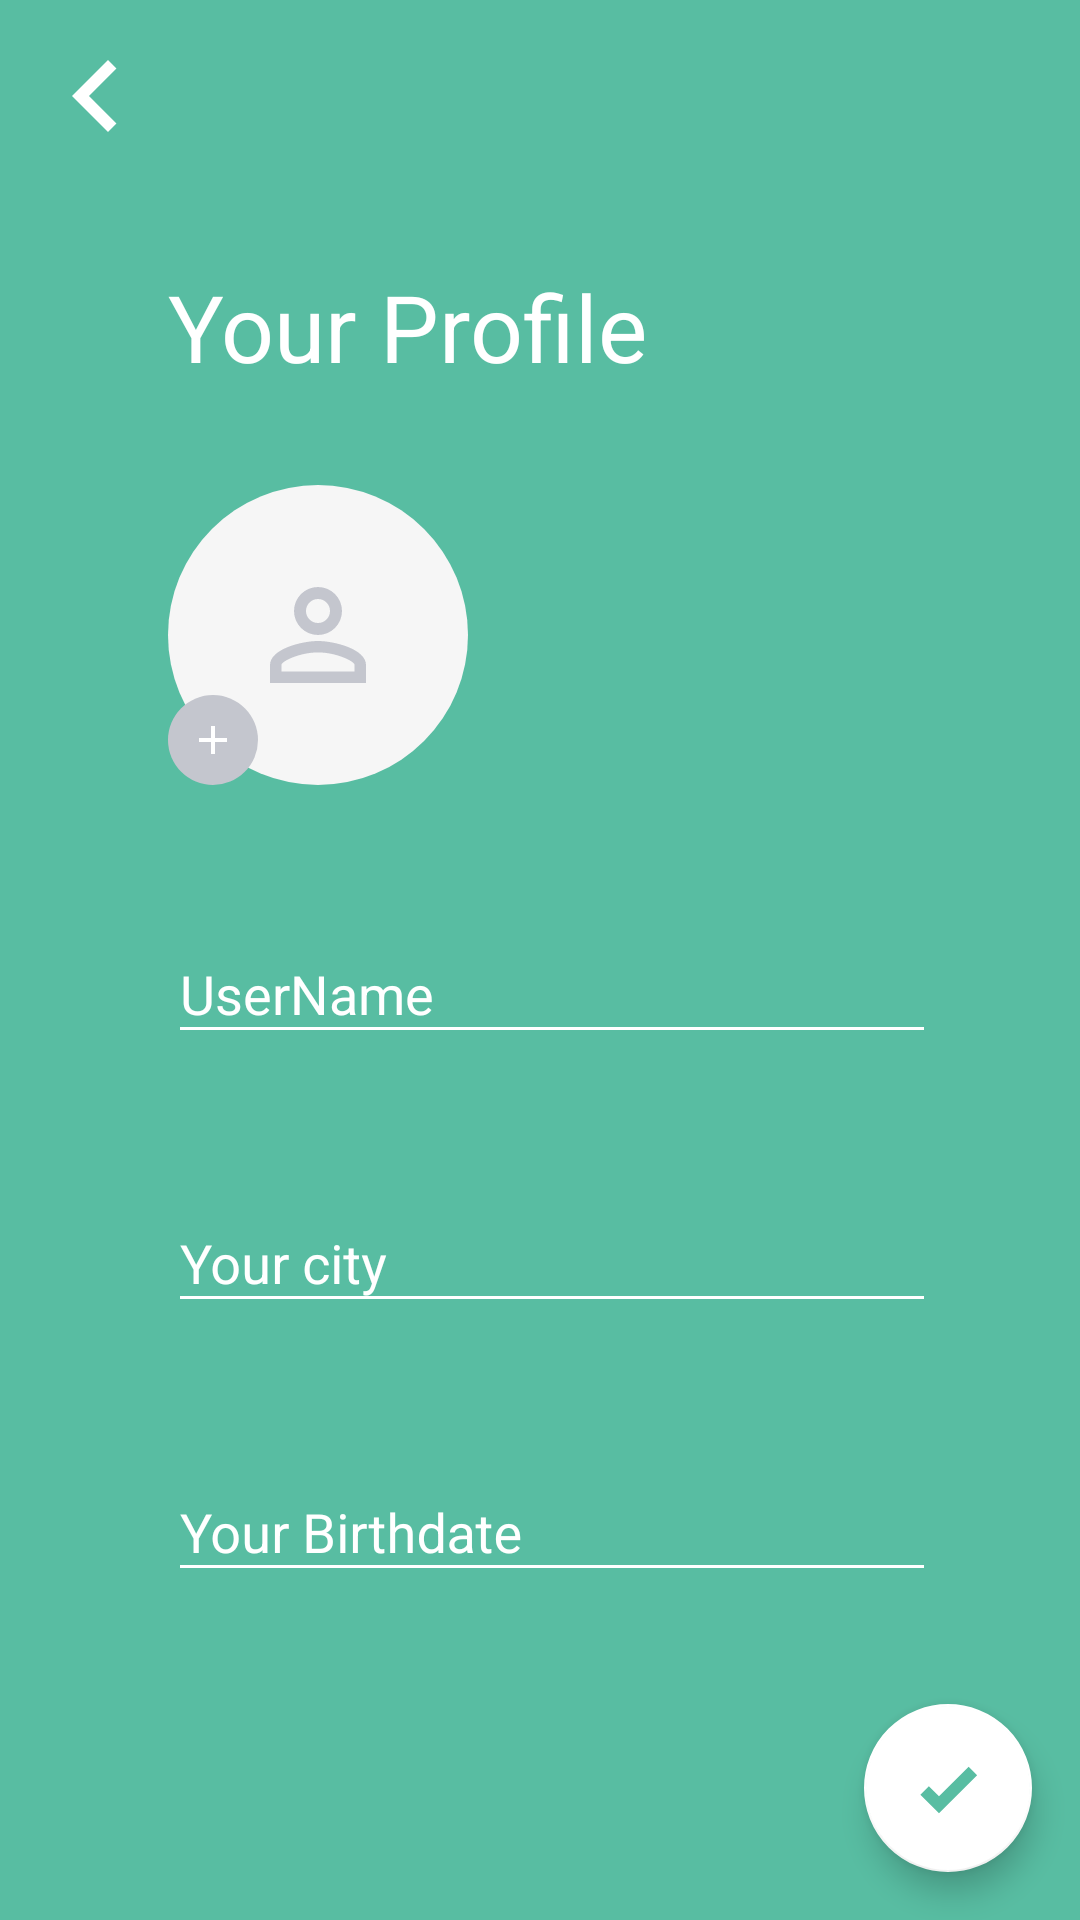

This screen was rendered from an Android layout file. Write that file and the resources it references.
<!-- AndroidManifest.xml: application theme AppTheme -->
<!-- res/layout/activity_create_profile.xml -->
<?xml version="1.0" encoding="utf-8"?>
<androidx.constraintlayout.widget.ConstraintLayout xmlns:android="http://schemas.android.com/apk/res/android"
    xmlns:app="http://schemas.android.com/apk/res-auto"
    xmlns:tools="http://schemas.android.com/tools"
    android:layout_width="match_parent"
    android:layout_height="match_parent"
    android:background="@color/colorBackground"
    tools:context=".loginSignUp.CreateProfileActivity">

    <ImageView
        android:id="@+id/imgBack"
        android:layout_width="wrap_content"
        android:layout_height="wrap_content"
        android:layout_marginStart="8dp"
        android:layout_marginTop="8dp"
        app:layout_constraintStart_toStartOf="parent"
        app:layout_constraintTop_toTopOf="parent"
        app:srcCompat="@drawable/arrow_left"
        tools:ignore="VectorDrawableCompat" />

    <TextView
        android:id="@+id/textView11"
        android:layout_width="wrap_content"
        android:layout_height="wrap_content"
        android:layout_marginTop="32dp"
        android:text="@string/yourProfile"
        android:textColor="@color/colorWhite"
        android:textSize="@dimen/text_size_inTittle"
        app:layout_constraintStart_toEndOf="@+id/imgBack"
        app:layout_constraintTop_toBottomOf="@+id/imgBack" />

    <FrameLayout
        android:id="@+id/addImg"
        android:layout_width="wrap_content"
        android:layout_height="wrap_content"
        android:layout_marginTop="32dp"
        app:layout_constraintStart_toStartOf="@+id/textView11"
        app:layout_constraintTop_toBottomOf="@+id/textView11">

        <ImageView
            android:layout_width="100dp"
            android:layout_height="100dp"
            android:background="@drawable/custome_view_avatar"></ImageView>

        <ImageView
            android:layout_width="wrap_content"
            android:layout_height="wrap_content"
            android:layout_gravity="center"
            android:src="@drawable/account"></ImageView>

        <ImageView
            android:layout_width="30dp"
            android:layout_height="30dp"
            android:layout_gravity="bottom"
            android:background="@drawable/custome_view_add"></ImageView>

        <ImageView
            android:layout_width="wrap_content"
            android:layout_height="wrap_content"
            android:layout_gravity="bottom"
            android:layout_marginStart="7dp"
            android:layout_marginBottom="7dp"
            android:src="@drawable/plus">

        </ImageView>
    </FrameLayout>

    <com.google.android.material.floatingactionbutton.FloatingActionButton
        android:id="@+id/floatingActionButton"
        android:layout_width="wrap_content"
        android:layout_height="wrap_content"
        android:layout_marginEnd="@dimen/fab_marginEnd"
        android:layout_marginBottom="@dimen/fab_marginBottom"
        android:clickable="true"
        app:backgroundTint="#FFFFFF"
        app:layout_constraintBottom_toBottomOf="parent"
        app:layout_constraintEnd_toEndOf="parent"
        app:srcCompat="@drawable/check_bold"
        tools:ignore="VectorDrawableCompat" />

    <com.google.android.material.textfield.TextInputLayout
        android:id="@+id/textInputLayout6"
        android:layout_width="0dp"
        android:layout_height="wrap_content"
        android:layout_marginEnd="48dp"
        android:textColorHint="@color/colorWhite"
        app:layout_constraintBottom_toTopOf="@+id/floatingActionButton"
        app:layout_constraintEnd_toEndOf="parent"
        app:layout_constraintStart_toStartOf="@+id/textInputLayout5"
        app:layout_constraintTop_toBottomOf="@+id/textInputLayout4">

        <com.google.android.material.textfield.TextInputEditText
            android:id="@+id/edtBirth"
            android:textColor="@color/colorWhite"
            android:layout_width="match_parent"
            android:layout_height="wrap_content"
            android:backgroundTint="@color/colorWhite"
            android:hint="@string/YourBirthDate" />
    </com.google.android.material.textfield.TextInputLayout>

    <com.google.android.material.textfield.TextInputLayout
        android:id="@+id/textInputLayout4"
        android:layout_width="0dp"
        android:layout_height="wrap_content"
        android:layout_marginEnd="48dp"
        android:textColorHint="@color/colorWhite"
        app:layout_constraintBottom_toTopOf="@+id/textInputLayout6"
        app:layout_constraintEnd_toEndOf="parent"
        app:layout_constraintStart_toStartOf="@+id/textInputLayout5"
        app:layout_constraintTop_toBottomOf="@+id/textInputLayout5">

        <com.google.android.material.textfield.TextInputEditText
            android:id="@+id/edtCity"
            android:textColor="@color/colorWhite"
            android:layout_width="match_parent"
            android:layout_height="wrap_content"
            android:backgroundTint="@color/colorWhite"
            android:hint="@string/yourCity" />
    </com.google.android.material.textfield.TextInputLayout>

    <com.google.android.material.textfield.TextInputLayout
        android:id="@+id/textInputLayout5"
        android:layout_width="0dp"
        android:layout_height="wrap_content"
        android:layout_marginEnd="48dp"
        android:textColorHint="@color/colorWhite"
        app:layout_constraintBottom_toTopOf="@+id/textInputLayout4"
        app:layout_constraintEnd_toEndOf="parent"
        app:layout_constraintStart_toStartOf="@+id/addImg"
        app:layout_constraintTop_toBottomOf="@+id/addImg"
        app:layout_constraintVertical_chainStyle="spread">

        <com.google.android.material.textfield.TextInputEditText
            android:id="@+id/edtUserName"
            android:layout_width="match_parent"
            android:layout_height="wrap_content"
            android:backgroundTint="@color/colorWhite"
            android:hint="@string/UserName"
            android:textColor="@color/colorWhite" />
    </com.google.android.material.textfield.TextInputLayout>
</androidx.constraintlayout.widget.ConstraintLayout>
<!-- resources referenced by this layout -->
<resources>
  <color name="colorBackground">#58BDA2</color>
  <color name="colorWhite">#FFFFFF</color>
  <dimen name="fab_marginBottom">16dp</dimen>
  <dimen name="fab_marginEnd">16dp</dimen>
  <dimen name="text_size_inTittle">31sp</dimen>
  <!-- drawable account (drawable) -->
  <vector xmlns:android="http://schemas.android.com/apk/res/android"
      android:height="48dp"
      android:width="48dp"
      android:viewportWidth="24"
      android:viewportHeight="24">
      <path android:fillColor="#C4C6CE" android:pathData="M12,4A4,4 0 0,1 16,8A4,4 0 0,1 12,12A4,4 0 0,1 8,8A4,4 0 0,1 12,4M12,6A2,2 0 0,0 10,8A2,2 0 0,0 12,10A2,2 0 0,0 14,8A2,2 0 0,0 12,6M12,13C14.67,13 20,14.33 20,17V20H4V17C4,14.33 9.33,13 12,13M12,14.9C9.03,14.9 5.9,16.36 5.9,17V18.1H18.1V17C18.1,16.36 14.97,14.9 12,14.9Z" />
  </vector>
  <!-- drawable arrow_left (drawable) -->
  <vector xmlns:android="http://schemas.android.com/apk/res/android"
      android:height="48dp"
      android:width="48dp"
      android:viewportWidth="24"
      android:viewportHeight="24">
      <path android:fillColor="#FFF" android:pathData="M15.41,16.58L10.83,12L15.41,7.41L14,6L8,12L14,18L15.41,16.58Z" />
  </vector>
  <!-- drawable check_bold (drawable) -->
  <vector xmlns:android="http://schemas.android.com/apk/res/android"
  android:height="24dp"
  android:width="24dp"
  android:viewportWidth="24"
  android:viewportHeight="24">
  <path android:fillColor="#58BDA2" android:pathData="M9,20.42L2.79,14.21L5.62,11.38L9,14.77L18.88,4.88L21.71,7.71L9,20.42Z" />
  </vector>
  <!-- drawable custome_view_add (drawable) -->
  <?xml version="1.0" encoding="utf-8"?>
  <shape xmlns:android="http://schemas.android.com/apk/res/android">
  
      <corners android:radius="30dp" />
      <solid android:color="#C4C6CE" />
  
  </shape>
  <!-- drawable custome_view_avatar (drawable) -->
  <?xml version="1.0" encoding="utf-8"?>
  <shape
      xmlns:android="http://schemas.android.com/apk/res/android">
  
      <corners
          android:radius="100dp" />
      <solid android:color="#F6F6F6"/>
  
  </shape>
  <!-- drawable plus (drawable) -->
  <vector xmlns:android="http://schemas.android.com/apk/res/android"
      android:height="16dp"
      android:width="16dp"
      android:viewportWidth="24"
      android:viewportHeight="24">
      <path android:fillColor="#FFF" android:pathData="M19,13H13V19H11V13H5V11H11V5H13V11H19V13Z" />
  </vector>
  <string name="UserName">UserName</string>
  <string name="YourBirthDate">Your Birthdate</string>
  <string name="yourCity">Your city</string>
  <string name="yourProfile">Your Profile</string>
  <style name="AppTheme" parent="Theme.AppCompat.Light.NoActionBar">
          
          <item name="colorPrimary">@color/colorPrimary</item>
          <item name="colorPrimaryDark">@color/colorPrimaryDark</item>
          <item name="colorAccent">@color/colorAccent</item>
      </style>
  <color name="colorPrimary">#008577</color>
  <color name="colorPrimaryDark">#00574B</color>
  <color name="colorAccent">#D81B60</color>
</resources>
